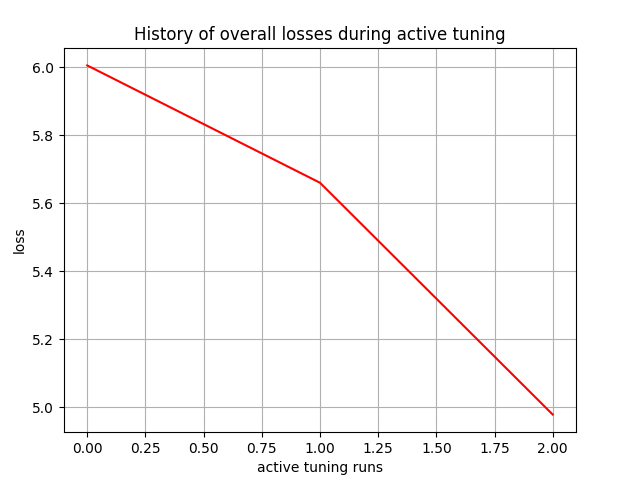

Values plotted in this chart, from the file beside it:
, 0
0, 6.005
1, 5.66
2, 4.978
